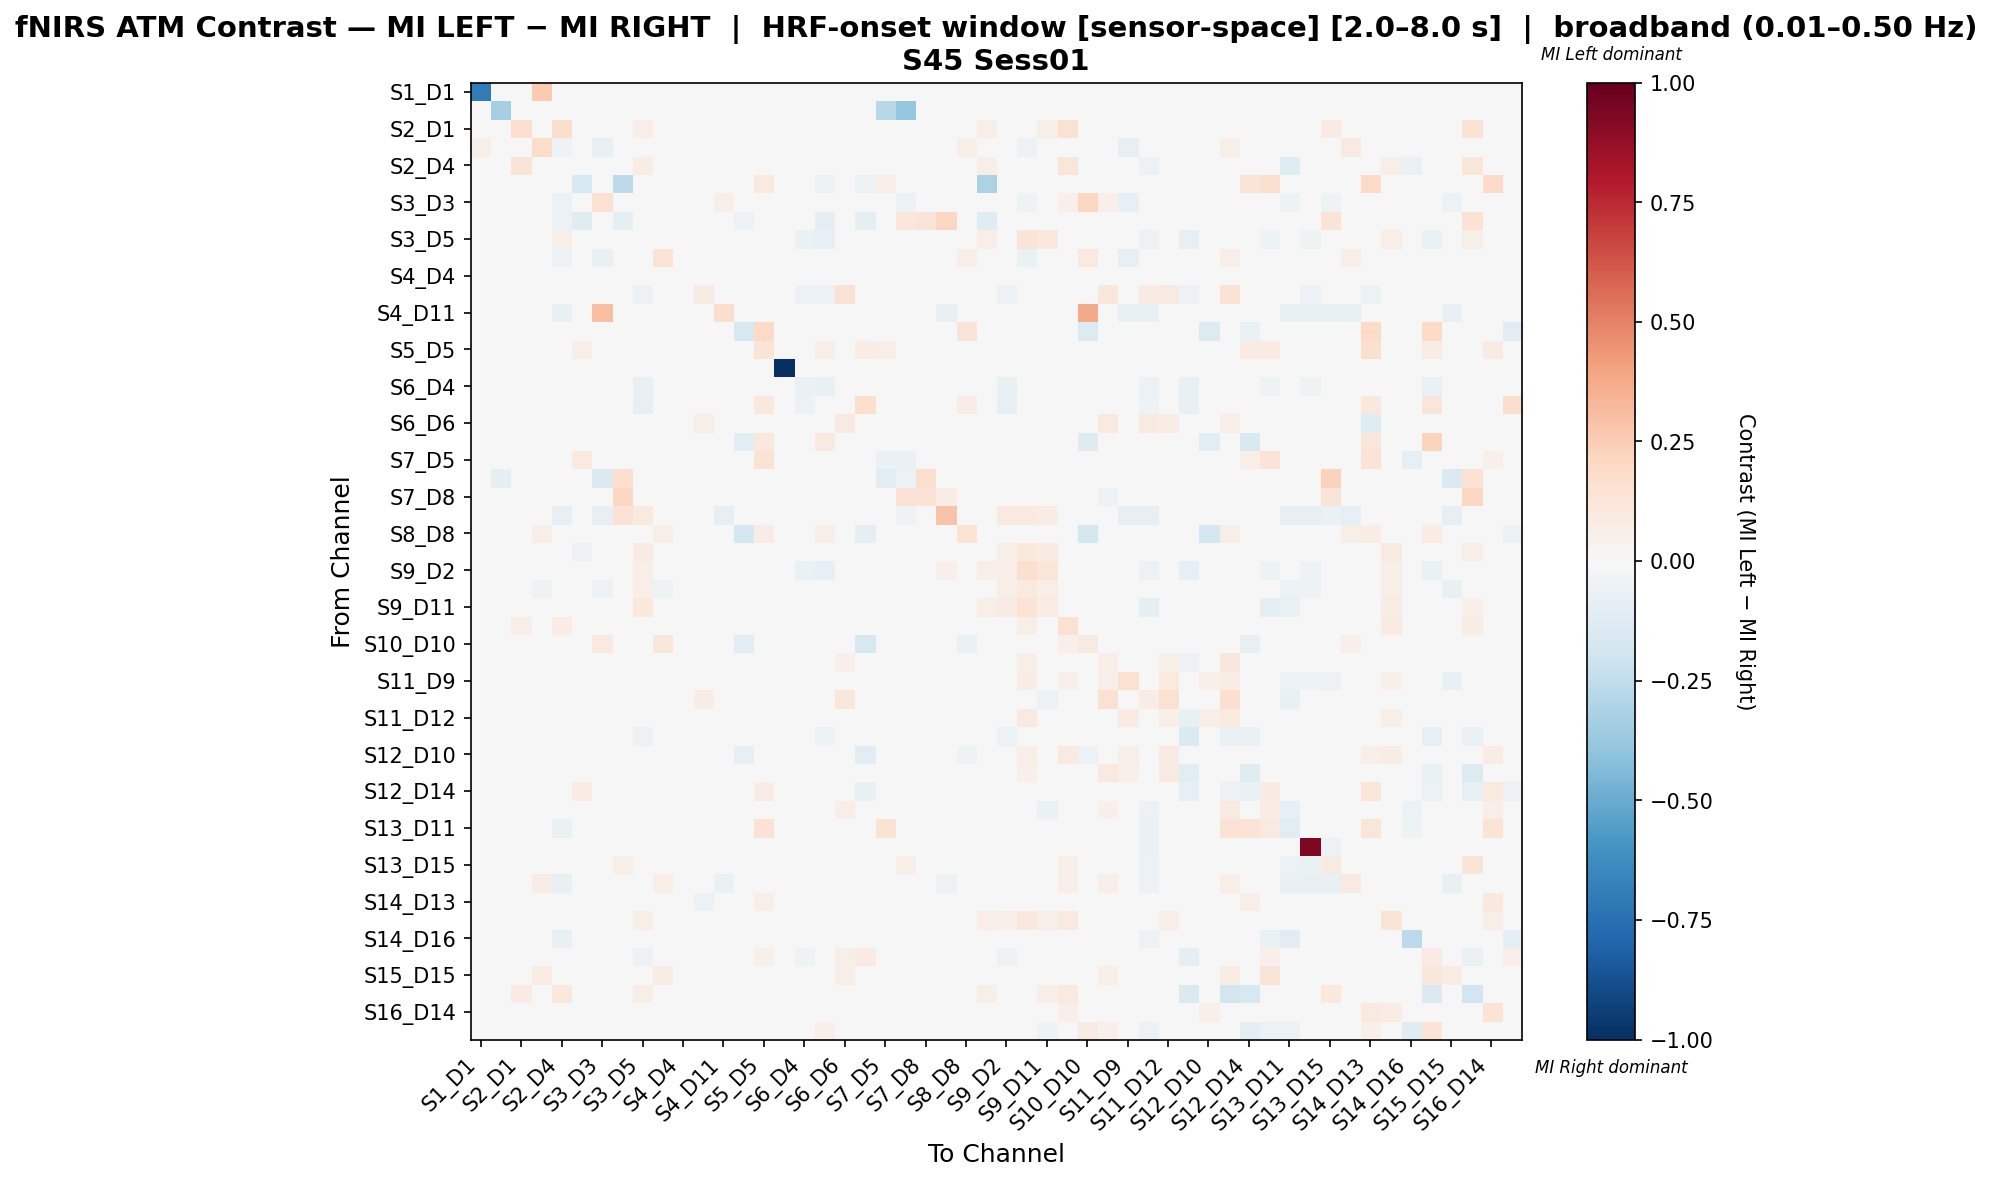

The data file committed next to this chart (first rows):
, S1_D1 hbo, S1_D3 hbo, S2_D1 hbo, S2_D2 hbo, S2_D4 hbo, S3_D1 hbo, S3_D3 hbo, S3_D4 hbo, S3_D5 hbo, S4_D2 hbo, S4_D4 hbo, S4_D6 hbo, S4_D11 hbo, S5_D3 hbo, S5_D5 hbo, S5_D7 hbo, S6_D4 hbo, S6_D5 hbo, S6_D6 hbo, S6_D8 hbo, S7_D5 hbo, S7_D7 hbo, S7_D8 hbo
S1_D1 hbo, -0.6957, 0.0, 0.0, 0.2609, 0.0, 0.0, 0.0, 0.0, 0.0, 0.04348, 0.0, 0.0, 0.0, 0.0, 0.04348, 0.0, 0.0, 0.0, 0.0, 0.0, 0.04348, 0.0, 0.0
S1_D3 hbo, 0.0, -0.3333, 0.0, 0.0, 0.0, 0.0, 0.0, 0.0, 0.0, 0.0, 0.0, 0.0, 0.0, 0.0, 0.0, 0.0, 0.0, 0.0, 0.0, 0.0, -0.2778, -0.3889, 0.0
S2_D1 hbo, 0.0, 0.0, 0.1698, 0.0, 0.1792, 0.0, 0.0, 0.0, 0.06604, 0.0, 0.0, 0.0, 0.0, 0.0, 0.0, 0.0, 0.0, 0.0, 0.0, 0.0, 0.0, 0.0, 0.0
S2_D2 hbo, 0.05814, 0.0, 0.0, 0.1846, -0.05357, 0.0, -0.07496, 0.0, 0.0, 0.03343, 0.0, 0.0, -0.02679, 0.0, 0.0, 0.0, 0.0, -0.008929, 0.0, 0.0, 0.0, 0.0, 0.0
S2_D4 hbo, 0.0, -0.006579, 0.131, -0.02632, 0.04147, -0.006579, -0.04605, -0.01974, 0.07586, -0.02632, 0.0, 0.0, -0.03289, -0.01974, 0.0, 0.0, 0.0, -0.01316, 0.0, -0.01316, 0.0, -0.01316, 0.0
S3_D1 hbo, 0.0, 0.0, 0.0, 0.0, 0.0, -0.1545, 0.0, -0.2632, 0.0, 0.0, 0.0, 0.0, 0.0, 0.0, 0.09677, 0.0, 0.0, -0.05263, 0.0, -0.05263, 0.06452, 0.0, 0.0
S3_D3 hbo, 0.0, 0.0, 0.0, -0.02651, -0.05755, -0.007194, 0.1503, 0.0, 0.0, -0.01931, 0.0, 0.0, 0.06929, 0.0, 0.0, 0.0, 0.0, 0.0, 0.0, 0.0, 0.0, -0.05755, 0.0
S3_D4 hbo, -0.03125, -0.03125, 0.0, 0.0, -0.0625, -0.125, 0.0, -0.09722, 0.0, 0.0, 0.0, 0.0, 0.0, -0.0625, 0.0, 0.0, 0.0, -0.09375, 0.0, -0.09375, 0.0, 0.1111, 0.1296
S3_D5 hbo, 0.0, 0.0, 0.03067, 0.0, 0.05521, 0.0, 0.0, 0.0, 0.04724, 0.0, 0.0, -0.04286, 0.0, 0.0, 0.0, 0.0, -0.06429, -0.07857, 0.0, 0.0, 0.0, 0.0, -0.02143
S4_D2 hbo, 0.0, 0.0, 0.0, 0.01561, -0.05607, 0.0, -0.07073, 0.0, 0.0, 0.1406, 0.0, 0.0, -0.02804, 0.0, 0.01136, 0.0, 0.0, -0.009346, 0.0, 0.0, 0.01136, 0.0, 0.0
S4_D4 hbo, 0.0, 0.0, 0.0, 0.0, 0.0, 0.0, 0.0, 0.0, 0.0, 0.0, 0.0, 0.0, 0.0, 0.0, 0.0, 0.0, 0.0, 0.0, 0.0, 0.0, 0.0, 0.0, 0.0
S4_D6 hbo, 0.0, 0.0, 0.0, 0.0, 0.0, 0.0, 0.0, 0.0, -0.05785, 0.0, 0.0, 0.0825, 0.0, 0.0, 0.0, 0.0, -0.05785, -0.05785, 0.1414, 0.0, 0.0, 0.0, -0.02479
S4_D11 hbo, 0.0, 0.0, 0.0, -0.01887, -0.07547, -0.01887, 0.2995, 0.0, 0.0, -0.01887, 0.0, 0.0, 0.1745, 0.0, 0.0, 0.0, 0.0, 0.0, 0.0, 0.0, 0.0, -0.03774, 0.0
S5_D3 hbo, 0.0, -0.01754, 0.0, 0.0, -0.03509, 0.0, 0.0, -0.03509, 0.0, 0.0, 0.0, 0.0, 0.0, -0.1579, 0.2, 0.0, 0.0, -0.03509, 0.0, 0.02456, 0.0, 0.0, 0.0
S5_D5 hbo, 0.0, 0.0, 0.0, 0.0, 0.0, 0.06098, 0.0, 0.0, 0.0, 0.0, 0.0, 0.0, 0.0, 0.0, 0.1341, 0.0, 0.0, 0.06098, 0.0, 0.07317, 0.06098, 0.0, 0.0
S5_D7 hbo, 0.0, 0.0, 0.0, 0.0, 0.0, 0.0, 0.0, 0.0, 0.0, 0.0, 0.0, 0.0, 0.0, 0.0, 0.0, -1.0, 0.0, 0.0, 0.0, 0.0, 0.0, 0.0, 0.0
S6_D4 hbo, 0.0, 0.0, 0.0, 0.0, 0.0, 0.0, 0.0, 0.0, -0.07692, 0.0, 0.0, -0.04615, 0.0, 0.0, 0.0, 0.0, -0.06923, -0.07692, 0.0, 0.0, 0.0, 0.0, -0.02308
S6_D5 hbo, 0.0, -0.006757, 0.0, 0.0, -0.006757, 0.0, 0.0, -0.006757, -0.08108, 0.0, 0.0, -0.04054, 0.0, -0.006757, 0.1071, 0.0, -0.06081, 0.02124, 0.0, 0.1718, 0.0, 0.0, -0.02027
S6_D6 hbo, 0.0, 0.0, 0.0, 0.0, 0.0, 0.0, 0.0, 0.0, -0.03125, 0.0, 0.0, 0.05912, 0.0, 0.0, 0.0, 0.0, -0.03125, -0.03125, 0.08615, 0.0, 0.0, 0.0, -0.03125
S6_D8 hbo, 0.0, -0.01266, 0.0, 0.0, -0.01266, 0.0, 0.0, -0.01266, 0.0, 0.0, 0.0, 0.0, 0.0, -0.1139, 0.102, 0.0, 0.0, 0.08938, 0.0, -0.03642, 0.0, 0.0, 0.0
S7_D5 hbo, 0.0, -0.04762, 0.0, 0.0, 0.0, 0.09756, 0.0, 0.0, -0.01587, 0.0, 0.0, -0.01587, 0.0, 0.0, 0.1463, 0.0, -0.01587, -0.01587, -0.01587, 0.0, -0.06852, -0.06349, -0.01587
S7_D7 hbo, 0.0, -0.08929, 0.0, 0.0, -0.01786, -0.01786, -0.1429, 0.1667, 0.0, 0.0, 0.0, 0.0, -0.01786, 0.0, 0.0, 0.0, 0.0, 0.0, 0.0, 0.0, -0.1071, -0.05655, 0.1667
S7_D8 hbo, 0.0, 0.0, 0.0, 0.0, 0.0, 0.0, 0.0, 0.2051, -0.04938, 0.0, 0.0, -0.04938, 0.0, 0.0, 0.0, 0.0, -0.04938, -0.04938, 0.0, 0.0, 0.0, 0.1415, 0.1425
S8_D6 hbo, 0.0, 0.0, 0.0, 0.0, -0.07895, -0.02632, -0.07895, 0.1475, 0.09836, 0.0, 0.0, 0.0, -0.07895, 0.0, 0.0, 0.0, 0.0, 0.0, 0.0, 0.0, 0.0, -0.05263, 0.01639
S8_D8 hbo, 0.0, 0.0, 0.0, 0.05714, 0.0, 0.0, 0.0, 0.0, 0.02857, 0.05714, 0.0, 0.0, 0.0, -0.1724, 0.07143, 0.0, 0.0, 0.05714, 0.0, -0.101, 0.0, 0.0, 0.0
S8_D15 hbo, 0.0, 0.0, 0.03279, 0.0, 0.03408, -0.05512, 0.008197, -0.04724, 0.08358, 0.0, 0.0, -0.03937, 0.008197, -0.007874, 0.008197, 0.0, -0.03937, -0.04724, 0.0, 0.0003227, 0.0, 0.0, -0.02362
S9_D2 hbo, 0.0, 0.0, 0.0, 0.0, 0.03448, 0.0, 0.0, 0.0, 0.06379, 0.0, 0.0, -0.04286, 0.0, 0.0, 0.0, 0.0, -0.06429, -0.07857, 0.0, 0.0, 0.0, 0.0, -0.02143
S9_D9 hbo, 0.0, 0.0, 0.007605, -0.05172, -0.02891, 0.0, -0.05654, 0.0, 0.06261, -0.05172, 0.0, -0.01724, -0.02206, 0.0, 0.0, 0.0, -0.01724, -0.01724, 0.0, 0.0, 0.0, 0.0, -0.01724
S9_D11 hbo, 0.0, 0.0, 0.02581, 0.0, 0.02036, 0.0, 0.0, 0.0, 0.1046, 0.0, 0.0, -0.0375, 0.0, 0.0, 0.0, 0.0, -0.04375, -0.04375, 0.0, 0.0, 0.0, 0.0, -0.01875
S10_D9 hbo, 0.0, 0.0, 0.06278, 0.0, 0.07623, 0.0, 0.01345, 0.0, 0.04036, 0.0, 0.0, 0.0, 0.004484, 0.0, 0.0, 0.0, 0.0, 0.0, 0.0, 0.0, 0.0, 0.0, 0.0
S10_D10 hbo, 0.0, 0.0, 0.0, 0.0, 0.0, 0.0, 0.1, 0.0, 0.0, 0.1167, 0.0, 0.0, 0.03333, -0.1081, 0.0, 0.0, 0.0, 0.0, 0.0, -0.1622, 0.0, 0.0, 0.0
S10_D12 hbo, 0.0, 0.0, 0.0, 0.0, 0.0, 0.0, 0.01648, 0.0, -0.03788, 0.0, 0.0, 0.003996, 0.005495, -0.02273, 0.0, 0.0, -0.03788, -0.03788, 0.05078, -0.0303, 0.0, -0.01515, -0.02273
S11_D9 hbo, 0.0, 0.0, 0.0, -0.04, -0.04571, -0.005714, -0.04939, 0.0, -0.01714, -0.04, 0.0, -0.01714, -0.02082, 0.0, 0.0, 0.0, -0.01714, -0.01714, 0.0, 0.0, 0.0, -0.01143, -0.01714
S11_D11 hbo, 0.0, 0.0, 0.0, 0.0, -0.04444, -0.004444, -0.01333, 0.0, -0.04, 0.0, 0.0, 0.07234, -0.01333, 0.0, 0.0, 0.0, -0.04, -0.04, 0.1162, 0.0, 0.0, -0.008889, -0.01333
S11_D12 hbo, 0.0, 0.0, 0.0, 0.0, 0.0, 0.0, 0.005464, 0.0, -0.04673, 0.0, 0.0, -0.02875, 0.005464, 0.0, 0.0, 0.0, -0.04673, -0.04673, 0.02344, 0.0, 0.0, 0.0, -0.02804
S11_D13 hbo, 0.0, 0.0, 0.0, 0.0, 0.0, 0.0, 0.0, 0.0, -0.05581, 0.0, 0.0, -0.02791, 0.0, 0.0, 0.0, 0.0, -0.04186, -0.05116, 0.0, 0.0, 0.0, 0.0, -0.01395
S12_D10 hbo, 0.0, 0.0, 0.0, -0.0101, -0.0303, 0.0, -0.003517, 0.0, 0.0, -0.0101, 0.0, 0.0, -0.02137, -0.08081, 0.0, 0.0, 0.0, 0.0, 0.0, -0.1111, 0.0, -0.0101, 0.0
S12_D12 hbo, 0.0, 0.0, 0.0, 0.02128, 0.0, 0.005319, 0.005319, 0.0, -0.008333, 0.02128, 0.0, 0.03121, 0.005319, 0.0, 0.01596, 0.0, -0.008333, -0.008333, 0.03883, 0.0, -0.01738, 0.0, -0.008333
S12_D14 hbo, 0.0, 0.0, 0.0, 0.0, -0.006098, 0.07692, 0.01282, 0.0, -0.006098, 0.0, 0.0, -0.006098, 0.01282, -0.0122, 0.07692, 0.0, -0.006098, -0.006098, -0.006098, -0.07317, 0.03971, 0.0, -0.006098
S13_D6 hbo, 0.0, 0.0, 0.0, 0.0, -0.04469, 0.04959, 0.0, 0.0, -0.04469, 0.0, 0.0, 0.01607, 0.0, 0.0, 0.04959, 0.0, -0.04469, -0.04469, 0.06612, 0.0, 0.04132, 0.0, -0.01676
S13_D11 hbo, 0.0, 0.0, 0.0, -0.01215, -0.06883, -0.004049, -0.02429, 0.0, -0.02024, -0.01215, 0.0, -0.02024, -0.02024, 0.0, 0.1429, 0.0, -0.02024, -0.02024, 0.0, 0.0, 0.1429, -0.008097, -0.01215
S13_D13 hbo, 0.0, 0.0, 0.0, -0.01075, -0.02688, -0.005376, -0.02688, 0.0, -0.04301, -0.01075, 0.0, -0.03226, -0.02688, 0.0, 0.0, 0.0, -0.04301, -0.04301, 0.0, 0.0, 0.0, -0.01075, -0.01613
S13_D15 hbo, 0.0, 0.0, 0.04795, -0.01523, 0.04489, -0.005076, -0.03046, 0.06164, 0.03296, -0.01523, 0.0, -0.03046, -0.02538, 0.0, 0.0, 0.0, -0.03553, -0.03553, 0.0, 0.0, 0.0, 0.06519, 0.03957
S14_D12 hbo, 0.0, 0.0, 0.0, 0.07649, -0.07576, -0.01515, -0.04663, 0.0, 0.0, 0.06678, 0.0, 0.0, -0.06605, 0.0, 0.0, 0.0, 0.0, 0.0, 0.0, 0.0, 0.0, -0.0303, 0.0
S14_D13 hbo, 0.0, 0.0, 0.0, 0.0, 0.0, 0.0355, 0.005917, 0.0, -0.04959, 0.0, 0.0, -0.05785, 0.005917, 0.0, 0.06509, 0.0, -0.04959, -0.02, -0.01653, 0.04142, 0.02959, 0.0, -0.02479
S14_D14 hbo, 0.0, 0.0, 0.01075, 0.0, 0.03226, 0.0, 0.005376, 0.0, 0.05914, 0.0, 0.0, 0.0, 0.005376, 0.0, 0.0, 0.0, 0.0, 0.0, 0.0, 0.0, 0.0, 0.0, 0.0
S14_D16 hbo, 0.0, 0.0, 0.0, 0.0, -0.07483, 0.0, 0.0, 0.0, -0.006803, 0.0, 0.0, -0.006803, 0.0, 0.0, 0.0, 0.0, -0.006803, -0.006803, -0.006803, 0.0, -0.04082, 0.0, -0.006803
S15_D13 hbo, 0.0, 0.0, 0.0, 0.0, 0.0, 0.0, 0.0, 0.0, -0.05714, 0.0, 0.0, 0.008449, 0.0, 0.0, 0.05128, 0.0, -0.05143, -0.01441, 0.05983, 0.08547, 0.008547, 0.0, -0.01714
S15_D15 hbo, 0.0, 0.0, 0.0, 0.07157, -0.03571, -0.004464, -0.03864, 0.0, -0.01786, 0.07157, 0.0, 0.01047, -0.02232, 0.0, 0.0, 0.0, -0.01786, -0.01786, 0.06111, 0.0, 0.0, -0.04464, -0.01339
S15_D16 hbo, 0.0, 0.0, 0.07831, 0.0, 0.1024, 0.0, 0.0, 0.04819, 0.06627, 0.0, 0.0, 0.0, 0.0, 0.0, 0.0, 0.0, 0.0, 0.0, 0.0, 0.0, 0.0, 0.03012, 0.03614
S16_D14 hbo, 0.0, 0.0, 0.0, 0.0, 0.0, 0.03636, 0.006061, 0.0, -0.0381, 0.0, 0.0, -0.0381, 0.006061, 0.0, 0.03636, 0.0, -0.0381, -0.0381, -0.009524, 0.0, -0.007792, 0.0, -0.0381
S16_D16 hbo, 0.0, 0.0, 0.0, 0.0, -0.04348, 0.0, 0.01667, 0.0, 0.0, 0.0, 0.0, 0.0, 0.0, -0.03478, 0.03333, 0.0, 0.0, 0.05, 0.0, 0.03841, 0.0, 0.0, 0.0
